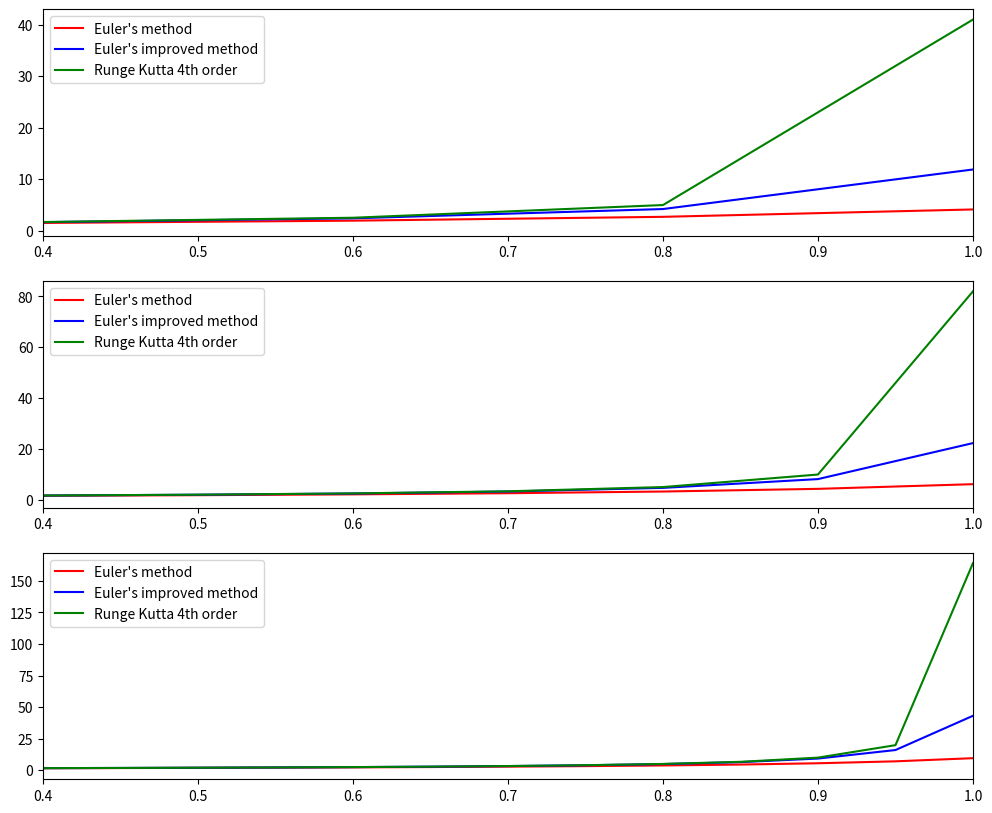

Write Python code to recreate this figure.
#!venv/bin/python

from matplotlib import pyplot as plt


def euler_method(initial: tuple, delta_x: float, target: float, derv) -> list:
    assert(delta_x != 0)
    x, y = initial
    steps = int(target / delta_x)

    points = [initial]
    for _ in range(steps):
        y += delta_x * derv(x, y)
        x += delta_x
        points.append((x, y))

    return points


def euler_deluxe_method(initial: tuple, delta_x: float, target: float, derv) -> list:
    assert(delta_x != 0)
    x, y = initial
    steps = int(target / delta_x)

    points = [initial]
    for _ in range(steps):
        y2 = y + derv(x, y) * delta_x
        x2 = x + delta_x

        y += delta_x * (derv(x, y) + derv(x2, y2)) / 2
        x += delta_x
        points.append((x, y))

    return points


def runge_kutta(initial: tuple, delta_x: float, target: float, derv) -> list:
    assert(delta_x != 0)
    x, y = initial
    steps = int(target / delta_x)

    points = [initial]
    for _ in range(steps):
        k1 = derv(x, y)
        k2 = derv(x + delta_x / 2, y + (delta_x / 2) * k1)
        k3 = derv(x + delta_x / 2, y + (delta_x / 2) * k2)
        k4 = derv(x + delta_x, y + delta_x * k3)

        y += (delta_x / 6) * (k1 + 2 * k2 + 2 * k3 + k4)
        x += delta_x
        points.append((x, y))

    return points


def main():
    fig, (ax1, ax2, ax3) = plt.subplots(3, 1, figsize=(12, 10))

    euler_data = euler_method(initial=(0.0, 1.0), delta_x=0.2, target=1.0, derv=lambda _, y: y * y)
    deluxe_data = euler_deluxe_method(initial=(0.0, 1.0), delta_x=0.2, target=1.0, derv=lambda _, y: y * y)
    rk4_data = runge_kutta(initial=(0.0, 1.0), delta_x=0.2, target=1.0, derv=lambda _, y: y * y)

    ax1.set_xlim([0.4, 1])
    ax1.plot(list(map(lambda item: item[0], euler_data)), list(map(lambda item: item[1], euler_data)),
             label="Euler's method", color='red')

    ax1.plot(list(map(lambda item: item[0], deluxe_data)), list(map(lambda item: item[1], deluxe_data)),
             label="Euler's improved method", color='blue')

    ax1.plot(list(map(lambda item: item[0], rk4_data)), list(map(lambda item: item[1], rk4_data)),
             label="Runge Kutta 4th order", color='green')

    euler_data = euler_method(initial=(0.0, 1.0), delta_x=0.1, target=1.0, derv=lambda _, y: y * y)
    deluxe_data = euler_deluxe_method(initial=(0.0, 1.0), delta_x=0.1, target=1.0, derv=lambda _, y: y * y)
    rk4_data = runge_kutta(initial=(0.0, 1.0), delta_x=0.1, target=1.0, derv=lambda _, y: y * y)

    ax2.set_xlim([ 0.4, 1 ])
    ax2.plot(list(map(lambda item: item[0], euler_data)), list(map(lambda item: item[1], euler_data)),
             label="Euler's method", color='red')

    ax2.plot(list(map(lambda item: item[0], deluxe_data)), list(map(lambda item: item[1], deluxe_data)),
             label="Euler's improved method", color='blue')

    ax2.plot(list(map(lambda item: item[0], rk4_data)), list(map(lambda item: item[1], rk4_data)),
             label="Runge Kutta 4th order", color='green')

    euler_data = euler_method(initial=(0.0, 1.0), delta_x=0.05, target=1.0, derv=lambda _, y: y * y)
    deluxe_data = euler_deluxe_method(initial=(0.0, 1.0), delta_x=0.05, target=1.0, derv=lambda _, y: y * y)
    rk4_data = runge_kutta(initial=(0.0, 1.0), delta_x=0.05, target=1.0, derv=lambda _, y: y * y)

    ax3.set_xlim([ 0.4, 1 ])
    ax3.plot(list(map(lambda item: item[0], euler_data)), list(map(lambda item: item[1], euler_data)),
             label="Euler's method", color='red')

    ax3.plot(list(map(lambda item: item[0], deluxe_data)), list(map(lambda item: item[1], deluxe_data)),
             label="Euler's improved method", color='blue')

    ax3.plot(list(map(lambda item: item[0], rk4_data)), list(map(lambda item: item[1], rk4_data)),
             label="Runge Kutta 4th order", color='green')

    ax1.legend()
    ax2.legend()
    ax3.legend()
    plt.show()
    #plt.savefig('figure.png')


if __name__ == '__main__':
    main()
